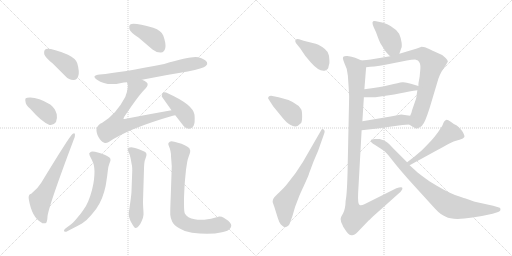
t = 0.00 s
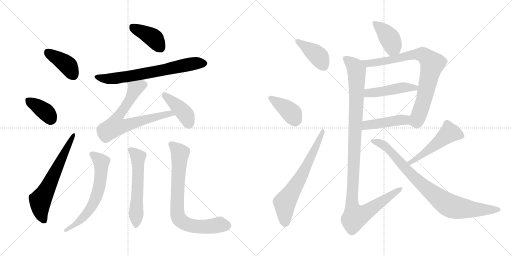
t = 2.90 s
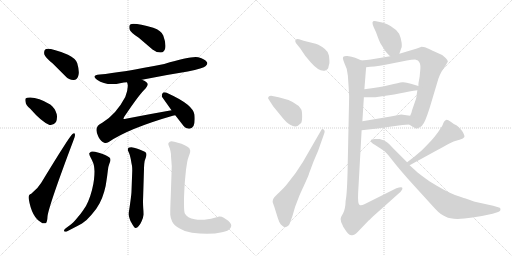
t = 5.80 s
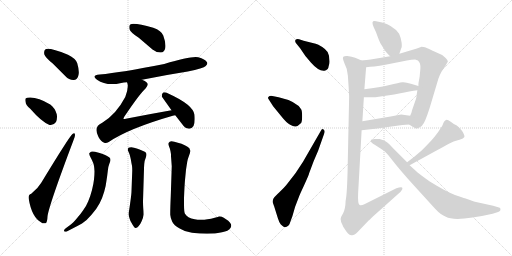
t = 8.71 s
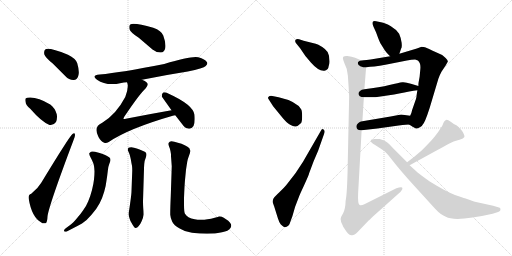
t = 11.61 s
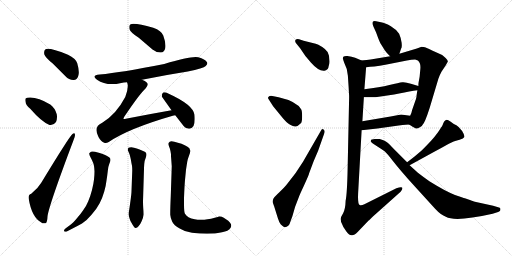
t = 14.51 s

The animated SVG that drew these frames (rendered in a browser with its animation timeline set to each time). Animation: 20 CSS @keyframes rules; one cycle of 14.51 s.

<svg version="1.1" viewBox="0 0 2048 1024" xmlns="http://www.w3.org/2000/svg">
  <g stroke="lightgray" stroke-dasharray="1,1" stroke-width="1" transform="scale(4, 4)">
    <line x1="0" y1="0" x2="256" y2="256"></line>
    <line x1="256" y1="0" x2="0" y2="256"></line>
    <line x1="128" y1="0" x2="128" y2="256"></line>
    <line x1="0" y1="128" x2="256" y2="128"></line>
    <line x1="256" y1="0" x2="512" y2="256"></line>
    <line x1="512" y1="0" x2="256" y2="256"></line>
    <line x1="384" y1="0" x2="384" y2="256"></line>
    <line x1="256" y1="128" x2="512" y2="128"></line>
  </g>
<g transform="scale(1, -1) translate(0, -850)">
   <style type="text/css">
    @keyframes keyframes0 {
      from {
       stroke: black;
       stroke-dashoffset: 401;
       stroke-width: 128;
       }
       57% {
       animation-timing-function: step-end;
       stroke: black;
       stroke-dashoffset: 0;
       stroke-width: 128;
       }
       to {
       stroke: black;
       stroke-width: 1024;
       }
       }
       #make-me-a-hanzi-animation-0 {
         animation: keyframes0 0.576335s both;
         animation-delay: 0.000000s;
         animation-timing-function: linear;
       }
    @keyframes keyframes1 {
      from {
       stroke: black;
       stroke-dashoffset: 378;
       stroke-width: 128;
       }
       55% {
       animation-timing-function: step-end;
       stroke: black;
       stroke-dashoffset: 0;
       stroke-width: 128;
       }
       to {
       stroke: black;
       stroke-width: 1024;
       }
       }
       #make-me-a-hanzi-animation-1 {
         animation: keyframes1 0.557617s both;
         animation-delay: 0.576335s;
         animation-timing-function: linear;
       }
    @keyframes keyframes2 {
      from {
       stroke: black;
       stroke-dashoffset: 632;
       stroke-width: 128;
       }
       67% {
       animation-timing-function: step-end;
       stroke: black;
       stroke-dashoffset: 0;
       stroke-width: 128;
       }
       to {
       stroke: black;
       stroke-width: 1024;
       }
       }
       #make-me-a-hanzi-animation-2 {
         animation: keyframes2 0.764323s both;
         animation-delay: 1.133952s;
         animation-timing-function: linear;
       }
    @keyframes keyframes3 {
      from {
       stroke: black;
       stroke-dashoffset: 402;
       stroke-width: 128;
       }
       57% {
       animation-timing-function: step-end;
       stroke: black;
       stroke-dashoffset: 0;
       stroke-width: 128;
       }
       to {
       stroke: black;
       stroke-width: 1024;
       }
       }
       #make-me-a-hanzi-animation-3 {
         animation: keyframes3 0.577148s both;
         animation-delay: 1.898275s;
         animation-timing-function: linear;
       }
    @keyframes keyframes4 {
      from {
       stroke: black;
       stroke-dashoffset: 689;
       stroke-width: 128;
       }
       69% {
       animation-timing-function: step-end;
       stroke: black;
       stroke-dashoffset: 0;
       stroke-width: 128;
       }
       to {
       stroke: black;
       stroke-width: 1024;
       }
       }
       #make-me-a-hanzi-animation-4 {
         animation: keyframes4 0.810710s both;
         animation-delay: 2.475423s;
         animation-timing-function: linear;
       }
    @keyframes keyframes5 {
      from {
       stroke: black;
       stroke-dashoffset: 701;
       stroke-width: 128;
       }
       70% {
       animation-timing-function: step-end;
       stroke: black;
       stroke-dashoffset: 0;
       stroke-width: 128;
       }
       to {
       stroke: black;
       stroke-width: 1024;
       }
       }
       #make-me-a-hanzi-animation-5 {
         animation: keyframes5 0.820475s both;
         animation-delay: 3.286133s;
         animation-timing-function: linear;
       }
    @keyframes keyframes6 {
      from {
       stroke: black;
       stroke-dashoffset: 412;
       stroke-width: 128;
       }
       57% {
       animation-timing-function: step-end;
       stroke: black;
       stroke-dashoffset: 0;
       stroke-width: 128;
       }
       to {
       stroke: black;
       stroke-width: 1024;
       }
       }
       #make-me-a-hanzi-animation-6 {
         animation: keyframes6 0.585286s both;
         animation-delay: 4.106608s;
         animation-timing-function: linear;
       }
    @keyframes keyframes7 {
      from {
       stroke: black;
       stroke-dashoffset: 639;
       stroke-width: 128;
       }
       68% {
       animation-timing-function: step-end;
       stroke: black;
       stroke-dashoffset: 0;
       stroke-width: 128;
       }
       to {
       stroke: black;
       stroke-width: 1024;
       }
       }
       #make-me-a-hanzi-animation-7 {
         animation: keyframes7 0.770020s both;
         animation-delay: 4.691894s;
         animation-timing-function: linear;
       }
    @keyframes keyframes8 {
      from {
       stroke: black;
       stroke-dashoffset: 578;
       stroke-width: 128;
       }
       65% {
       animation-timing-function: step-end;
       stroke: black;
       stroke-dashoffset: 0;
       stroke-width: 128;
       }
       to {
       stroke: black;
       stroke-width: 1024;
       }
       }
       #make-me-a-hanzi-animation-8 {
         animation: keyframes8 0.720378s both;
         animation-delay: 5.461914s;
         animation-timing-function: linear;
       }
    @keyframes keyframes9 {
      from {
       stroke: black;
       stroke-dashoffset: 770;
       stroke-width: 128;
       }
       71% {
       animation-timing-function: step-end;
       stroke: black;
       stroke-dashoffset: 0;
       stroke-width: 128;
       }
       to {
       stroke: black;
       stroke-width: 1024;
       }
       }
       #make-me-a-hanzi-animation-9 {
         animation: keyframes9 0.876628s both;
         animation-delay: 6.182292s;
         animation-timing-function: linear;
       }
    @keyframes keyframes10 {
      from {
       stroke: black;
       stroke-dashoffset: 404;
       stroke-width: 128;
       }
       57% {
       animation-timing-function: step-end;
       stroke: black;
       stroke-dashoffset: 0;
       stroke-width: 128;
       }
       to {
       stroke: black;
       stroke-width: 1024;
       }
       }
       #make-me-a-hanzi-animation-10 {
         animation: keyframes10 0.578776s both;
         animation-delay: 7.058920s;
         animation-timing-function: linear;
       }
    @keyframes keyframes11 {
      from {
       stroke: black;
       stroke-dashoffset: 396;
       stroke-width: 128;
       }
       56% {
       animation-timing-function: step-end;
       stroke: black;
       stroke-dashoffset: 0;
       stroke-width: 128;
       }
       to {
       stroke: black;
       stroke-width: 1024;
       }
       }
       #make-me-a-hanzi-animation-11 {
         animation: keyframes11 0.572266s both;
         animation-delay: 7.637696s;
         animation-timing-function: linear;
       }
    @keyframes keyframes12 {
      from {
       stroke: black;
       stroke-dashoffset: 668;
       stroke-width: 128;
       }
       68% {
       animation-timing-function: step-end;
       stroke: black;
       stroke-dashoffset: 0;
       stroke-width: 128;
       }
       to {
       stroke: black;
       stroke-width: 1024;
       }
       }
       #make-me-a-hanzi-animation-12 {
         animation: keyframes12 0.793620s both;
         animation-delay: 8.209962s;
         animation-timing-function: linear;
       }
    @keyframes keyframes13 {
      from {
       stroke: black;
       stroke-dashoffset: 400;
       stroke-width: 128;
       }
       57% {
       animation-timing-function: step-end;
       stroke: black;
       stroke-dashoffset: 0;
       stroke-width: 128;
       }
       to {
       stroke: black;
       stroke-width: 1024;
       }
       }
       #make-me-a-hanzi-animation-13 {
         animation: keyframes13 0.575521s both;
         animation-delay: 9.003582s;
         animation-timing-function: linear;
       }
    @keyframes keyframes14 {
      from {
       stroke: black;
       stroke-dashoffset: 815;
       stroke-width: 128;
       }
       73% {
       animation-timing-function: step-end;
       stroke: black;
       stroke-dashoffset: 0;
       stroke-width: 128;
       }
       to {
       stroke: black;
       stroke-width: 1024;
       }
       }
       #make-me-a-hanzi-animation-14 {
         animation: keyframes14 0.913249s both;
         animation-delay: 9.579103s;
         animation-timing-function: linear;
       }
    @keyframes keyframes15 {
      from {
       stroke: black;
       stroke-dashoffset: 466;
       stroke-width: 128;
       }
       60% {
       animation-timing-function: step-end;
       stroke: black;
       stroke-dashoffset: 0;
       stroke-width: 128;
       }
       to {
       stroke: black;
       stroke-width: 1024;
       }
       }
       #make-me-a-hanzi-animation-15 {
         animation: keyframes15 0.629232s both;
         animation-delay: 10.492352s;
         animation-timing-function: linear;
       }
    @keyframes keyframes16 {
      from {
       stroke: black;
       stroke-dashoffset: 448;
       stroke-width: 128;
       }
       59% {
       animation-timing-function: step-end;
       stroke: black;
       stroke-dashoffset: 0;
       stroke-width: 128;
       }
       to {
       stroke: black;
       stroke-width: 1024;
       }
       }
       #make-me-a-hanzi-animation-16 {
         animation: keyframes16 0.614583s both;
         animation-delay: 11.121584s;
         animation-timing-function: linear;
       }
    @keyframes keyframes17 {
      from {
       stroke: black;
       stroke-dashoffset: 1122;
       stroke-width: 128;
       }
       79% {
       animation-timing-function: step-end;
       stroke: black;
       stroke-dashoffset: 0;
       stroke-width: 128;
       }
       to {
       stroke: black;
       stroke-width: 1024;
       }
       }
       #make-me-a-hanzi-animation-17 {
         animation: keyframes17 1.163086s both;
         animation-delay: 11.736167s;
         animation-timing-function: linear;
       }
    @keyframes keyframes18 {
      from {
       stroke: black;
       stroke-dashoffset: 507;
       stroke-width: 128;
       }
       62% {
       animation-timing-function: step-end;
       stroke: black;
       stroke-dashoffset: 0;
       stroke-width: 128;
       }
       to {
       stroke: black;
       stroke-width: 1024;
       }
       }
       #make-me-a-hanzi-animation-18 {
         animation: keyframes18 0.662598s both;
         animation-delay: 12.899253s;
         animation-timing-function: linear;
       }
    @keyframes keyframes19 {
      from {
       stroke: black;
       stroke-dashoffset: 859;
       stroke-width: 128;
       }
       74% {
       animation-timing-function: step-end;
       stroke: black;
       stroke-dashoffset: 0;
       stroke-width: 128;
       }
       to {
       stroke: black;
       stroke-width: 1024;
       }
       }
       #make-me-a-hanzi-animation-19 {
         animation: keyframes19 0.949056s both;
         animation-delay: 13.561851s;
         animation-timing-function: linear;
       }
</style>
<path d="M 211.0 596.5 L 262.0 545.5 Q 277.0 529.5 295.0 530.5 Q 308.0 531.5 313.0 546.5 Q 319.0 562.5 309.0 597.5 Q 303.0 616.5 272.0 631.5 Q 194.0 661.5 181.0 652.5 Q 175.0 648.5 177.0 633.5 Q 181.0 620.5 211.0 596.5 Z" fill="lightgray"></path> 
<path d="M 121.0 415.5 Q 166.0 363.5 198.0 350.5 Q 214.0 347.5 224.0 362.5 Q 230.0 375.5 227.0 393.5 Q 220.0 418.5 201.0 432.5 Q 146.0 465.5 109.0 459.5 Q 106.0 459.5 106.0 458.5 Q 99.0 457.5 102.0 443.5 Q 103.0 430.5 121.0 415.5 Z" fill="lightgray"></path> 
<path d="M 125.0 75.5 Q 112.0 72.5 115.0 54.5 Q 127.0 -17.5 164.0 -38.5 Q 171.0 -45.5 182.0 -42.5 Q 189.0 -41.5 190.0 -15.5 Q 194.0 24.5 294.0 289.5 Q 301.0 305.5 300.0 311.5 Q 299.0 321.5 290.0 314.5 Q 278.0 305.5 165.0 119.5 Q 152.0 97.5 125.0 75.5 Z" fill="lightgray"></path> 
<path d="M 555.0 699.5 L 610.0 652.5 Q 626.0 639.5 644.0 640.5 Q 657.0 641.5 661.0 657.5 Q 665.0 675.5 653.0 708.5 Q 646.0 727.5 613.0 739.5 Q 537.0 760.5 521.0 752.5 Q 515.0 748.5 518.0 733.5 Q 522.0 720.5 555.0 699.5 Z" fill="lightgray"></path> 
<path d="M 568.0 531.5 Q 656.0 549.5 751.0 564.5 Q 814.0 577.5 823.0 586.5 Q 832.0 593.5 828.0 601.5 Q 821.0 613.5 793.0 621.5 Q 766.0 627.5 657.0 594.5 Q 486.0 560.5 399.0 552.5 Q 363.0 548.5 388.0 531.5 Q 427.0 504.5 485.0 518.5 Q 495.0 521.5 508.0 521.5 L 568.0 531.5 Z" fill="lightgray"></path> 
<path d="M 686.0 409.5 Q 595.0 393.5 503.0 375.5 Q 496.0 372.5 494.0 375.5 Q 493.0 376.5 497.0 383.5 Q 558.0 474.5 583.0 497.5 Q 596.0 512.5 587.0 520.5 Q 581.0 527.5 568.0 531.5 C 541.0 544.5 502.0 550.5 508.0 521.5 Q 517.0 503.5 501.0 462.5 Q 465.0 393.5 409.0 359.5 Q 372.0 343.5 394.0 302.5 Q 404.0 283.5 417.0 279.5 Q 424.0 276.5 435.0 282.5 Q 514.0 336.5 691.0 387.5 Q 695.0 388.5 701.0 389.5 C 730.0 396.5 716.0 414.5 686.0 409.5 Z" fill="lightgray"></path> 
<path d="M 701.0 389.5 L 729.0 353.5 Q 739.0 337.5 756.0 335.5 Q 766.0 334.5 774.0 346.5 Q 781.0 359.5 778.0 391.5 Q 772.0 431.5 675.0 475.5 Q 660.0 482.5 653.0 480.5 Q 647.0 477.5 647.0 464.5 L 686.0 409.5 L 701.0 389.5 Z" fill="lightgray"></path> 
<path d="M 263.0 -62.5 Q 256.0 -67.5 256.0 -71.5 Q 256.0 -73.5 257.0 -74.5 Q 259.0 -76.5 262.0 -76.5 Q 265.0 -76.5 269.0 -74.5 L 294.0 -61.5 Q 308.0 -54.5 328.0 -43.5 Q 346.0 -32.5 366.0 -8.5 Q 386.0 13.5 398.0 36.5 Q 410.0 59.5 417.0 84.5 Q 424.0 109.5 426.0 128.5 Q 429.0 147.5 431.0 165.5 Q 432.0 182.5 437.0 194.5 Q 442.0 207.5 442.0 209.5 Q 442.0 213.5 441.0 216.5 Q 440.0 220.5 430.0 225.5 Q 422.0 231.5 408.0 235.5 Q 396.0 240.5 380.0 243.5 Q 374.0 244.5 370.0 244.5 Q 366.0 244.5 364.0 243.5 Q 360.0 241.5 357.0 237.5 L 357.0 235.5 Q 357.0 230.5 362.0 221.5 Q 368.0 210.5 372.0 200.5 Q 377.0 189.5 378.0 165.5 Q 378.0 149.5 376.0 132.5 Q 374.0 114.5 368.0 90.5 Q 362.0 67.5 353.0 45.5 Q 344.0 23.5 332.0 8.5 Q 322.0 -6.5 306.0 -24.5 Q 291.0 -42.5 282.0 -48.5 L 263.0 -62.5 Z" fill="lightgray"></path> 
<path d="M 576.0 175.5 Q 576.0 181.5 577.0 194.5 Q 578.0 208.5 583.0 219.5 Q 586.0 228.5 586.0 231.5 Q 586.0 235.5 584.0 239.5 Q 581.0 243.5 570.0 247.5 Q 558.0 253.5 547.0 256.5 Q 536.0 260.5 525.0 261.5 Q 518.0 261.5 514.0 259.5 Q 512.0 257.5 511.0 253.5 L 511.0 252.5 Q 511.0 248.5 515.0 241.5 Q 519.0 233.5 523.0 214.5 Q 526.0 195.5 528.0 187.5 Q 529.0 179.5 529.0 167.5 L 526.0 86.5 Q 526.0 75.5 521.0 40.5 L 517.0 12.5 Q 515.0 2.5 515.0 -3.5 L 515.0 -7.5 Q 515.0 -14.5 518.0 -22.5 Q 520.0 -31.5 527.0 -42.5 Q 537.0 -61.5 542.0 -61.5 L 543.0 -61.5 Q 549.0 -60.5 554.0 -54.5 Q 560.0 -49.5 566.0 -35.5 Q 573.0 -22.5 574.0 -8.5 L 574.0 -2.5 Q 574.0 4.5 573.0 16.5 Q 572.0 33.5 572.0 45.5 L 576.0 175.5 Z" fill="lightgray"></path> 
<path d="M 687.0 185.5 L 683.0 65.5 Q 681.0 19.5 681.0 1.5 L 681.0 -8.5 Q 682.0 -22.5 689.0 -36.5 Q 696.0 -50.5 717.0 -62.5 Q 738.0 -76.5 768.0 -80.5 Q 799.0 -84.5 828.0 -84.5 Q 862.0 -84.5 888.0 -78.5 Q 914.0 -73.5 921.0 -62.5 Q 925.0 -57.5 925.0 -51.5 Q 925.0 -49.5 924.0 -46.5 Q 922.0 -40.5 913.0 -32.5 L 895.0 -20.5 Q 887.0 -15.5 879.0 -15.5 L 876.0 -15.5 Q 874.0 -16.5 859.0 -20.5 Q 844.0 -25.5 830.0 -26.5 Q 816.0 -28.5 809.0 -28.5 L 802.0 -28.5 Q 790.0 -28.5 779.0 -26.5 Q 764.0 -24.5 754.0 -18.5 Q 744.0 -11.5 740.0 -4.5 Q 736.0 2.5 736.0 33.5 L 736.0 57.5 Q 738.0 109.5 740.0 130.5 L 744.0 171.5 Q 747.0 191.5 749.0 203.5 Q 751.0 215.5 756.0 227.5 Q 761.0 239.5 761.0 246.5 Q 761.0 248.5 760.0 250.5 Q 760.0 257.5 750.0 263.5 Q 740.0 269.5 726.0 275.5 L 697.0 283.5 Q 691.0 285.5 686.0 285.5 Q 682.0 285.5 679.0 283.5 Q 674.0 280.5 673.0 275.5 Q 673.0 271.5 677.0 262.5 Q 681.0 253.5 682.0 245.5 Q 684.0 237.5 684.0 225.5 Q 685.0 213.5 687.0 185.5 Z" fill="lightgray"></path> 
<path d="M 1196.5 693.0 Q 1186.5 695.0 1182.5 691.0 Q 1178.5 687.0 1183.5 678.0 L 1200.5 657.0 L 1221.5 626.0 L 1243.5 600.0 Q 1277.5 561.0 1301.5 568.0 Q 1313.5 572.0 1314.5 585.0 Q 1319.5 597.0 1317.5 610.0 Q 1317.5 627.0 1313.5 634.0 Q 1308.5 653.0 1273.5 671.0 Q 1265.5 675.0 1246.5 679.0 L 1214.5 687.0 L 1196.5 693.0 Z" fill="lightgray"></path> 
<path d="M 1092.5 425.0 L 1123.5 387.0 Q 1146.5 358.0 1160.5 351.0 Q 1173.5 343.0 1182.5 344.0 Q 1191.5 345.0 1204.5 358.0 Q 1208.5 365.0 1208.5 385.5 Q 1208.5 406.0 1204.5 413.0 Q 1185.5 445.0 1114.5 461.0 L 1084.5 467.0 Q 1077.5 467.0 1073.5 462.5 Q 1069.5 458.0 1076.5 450.0 L 1092.5 425.0 Z" fill="lightgray"></path> 
<path d="M 1211.5 202.0 L 1182.5 158.0 Q 1152.5 119.0 1144.5 109.0 Q 1136.5 99.0 1117.5 81.5 Q 1098.5 64.0 1094.5 57.5 Q 1090.5 51.0 1090.5 42.0 Q 1094.5 30.0 1096.5 25.0 L 1111.5 -23.0 Q 1116.5 -39.0 1122.5 -47.0 Q 1131.5 -56.0 1136.0 -58.0 Q 1140.5 -60.0 1146.5 -57.0 Q 1153.5 -55.0 1158.5 -46.0 L 1158.5 -45.0 L 1169.5 -15.0 L 1180.5 23.0 L 1195.5 62.0 Q 1196.5 67.0 1216.0 108.5 Q 1235.5 150.0 1236.5 157.0 L 1254.5 205.0 L 1272.5 247.0 L 1296.5 315.0 Q 1301.5 327.0 1294.5 332.0 Q 1287.5 337.0 1283.5 327.0 L 1211.5 202.0 Z" fill="lightgray"></path> 
<path d="M 1597.5 635.0 L 1604.5 656.0 Q 1608.5 660.0 1606.5 679.0 Q 1604.5 697.0 1596.5 715.0 Q 1585.5 732.0 1563.5 745.0 Q 1541.5 758.0 1528.5 760.0 L 1504.5 765.0 Q 1481.5 770.0 1494.5 742.0 L 1504.5 720.0 Q 1515.5 689.0 1521.5 677.0 L 1538.5 650.0 Q 1542.5 643.0 1560.5 625.0 C 1581.5 604.0 1588.5 607.0 1597.5 635.0 Z" fill="lightgray"></path> 
<path d="M 1466.5 610.0 Q 1452.5 610.0 1446.5 608.0 C 1416.5 605.0 1434.5 577.0 1464.5 581.0 L 1480.5 583.0 L 1497.5 584.0 Q 1518.5 587.0 1541.5 591.0 L 1627.5 608.0 Q 1646.5 612.0 1660.5 612.0 L 1671.5 608.0 Q 1683.5 598.0 1681.5 575.0 L 1678.5 543.0 L 1674.5 521.0 Q 1673.5 516.0 1673.5 506.0 L 1669.5 489.0 L 1666.5 470.0 Q 1666.5 463.0 1663.5 453.0 L 1648.5 410.0 Q 1646.5 398.0 1640.5 387.0 C 1629.5 359.0 1628.5 357.0 1636.5 352.0 L 1650.5 343.0 L 1663.5 336.0 Q 1669.5 335.0 1679.5 341.0 Q 1689.5 347.0 1690.5 351.0 Q 1699.5 359.0 1718.5 418.0 L 1753.5 535.0 Q 1757.5 548.0 1766.5 564.0 L 1782.5 588.0 L 1791.5 604.0 Q 1791.5 609.0 1782.5 618.0 Q 1773.5 627.0 1768.5 630.0 L 1737.5 644.0 Q 1734.5 645.0 1716.5 654.0 Q 1698.5 663.0 1686.5 663.0 L 1667.5 656.0 L 1597.5 635.0 L 1560.5 625.0 L 1488.5 613.0 Q 1485.5 613.0 1482.5 612.0 L 1466.5 610.0 Z" fill="lightgray"></path> 
<path d="M 1596.5 476.0 Q 1640.5 485.0 1669.5 489.0 C 1699.5 493.0 1702.5 497.0 1673.5 506.0 L 1643.5 515.0 Q 1623.5 522.0 1609.5 521.0 Q 1595.5 519.0 1557.5 510.0 Q 1519.5 500.0 1457.5 493.0 C 1427.5 490.0 1425.5 461.0 1455.5 461.0 L 1501.5 461.0 L 1576.5 472.0 L 1596.5 476.0 Z" fill="lightgray"></path> 
<path d="M 1446.5 329.0 L 1509.5 336.0 L 1594.5 348.0 Q 1630.5 352.0 1636.5 352.0 C 1666.5 354.0 1670.5 383.0 1640.5 387.0 L 1604.5 392.0 L 1562.5 384.0 L 1449.5 365.0 C 1419.5 360.0 1416.5 326.0 1446.5 329.0 Z" fill="lightgray"></path> 
<path d="M 1446.5 608.0 L 1420.5 619.0 Q 1407.5 624.0 1389.5 626.0 Q 1371.5 628.0 1371.5 617.0 Q 1371.5 613.0 1376.5 600.0 Q 1389.5 576.0 1391.5 547.0 L 1394.5 502.0 L 1395.5 483.0 L 1396.5 467.0 L 1396.5 459.0 L 1390.5 175.0 Q 1388.5 76.0 1382.5 47.0 Q 1381.5 14.0 1372.5 -3.0 Q 1362.5 -19.0 1362.5 -26.0 L 1364.5 -38.0 Q 1371.5 -58.0 1385.5 -76.0 Q 1399.5 -94.0 1408.5 -91.0 Q 1417.5 -91.0 1430.5 -78.0 L 1474.5 -32.0 L 1476.5 -31.0 Q 1483.5 -24.0 1490.5 -17.0 L 1602.5 83.0 Q 1612.5 95.0 1608.5 100.0 Q 1604.5 104.0 1585.5 97.0 L 1457.5 33.0 Q 1445.5 27.0 1438.5 30.0 Q 1430.5 33.0 1432.5 77.0 L 1446.5 329.0 L 1449.5 365.0 L 1455.5 461.0 L 1457.5 493.0 L 1464.5 581.0 C 1465.5 600.0 1465.5 600.0 1446.5 608.0 Z" fill="lightgray"></path> 
<path d="M 1638.5 189.0 L 1742.5 246.0 Q 1789.5 271.0 1795.5 275.0 L 1814.5 284.0 Q 1821.5 286.0 1838.5 291.0 Q 1854.5 295.0 1857.5 302.0 Q 1859.5 308.0 1848.5 326.0 Q 1836.5 343.0 1825.5 349.0 Q 1813.5 354.0 1801.5 364.0 Q 1789.5 373.0 1783.5 370.0 Q 1776.5 367.0 1773.5 358.0 Q 1770.5 349.0 1767.5 344.0 Q 1763.5 339.0 1762.5 337.0 Q 1743.5 305.0 1703.5 265.0 L 1685.5 247.0 Q 1653.5 219.0 1628.5 201.0 C 1604.5 183.0 1612.5 175.0 1638.5 189.0 Z" fill="lightgray"></path> 
<path d="M 1628.5 201.0 L 1572.5 257.0 Q 1549.5 283.0 1536.0 288.0 Q 1522.5 293.0 1518.5 294.0 L 1499.5 294.0 Q 1484.5 293.0 1483.5 289.0 Q 1480.5 280.0 1500.5 270.0 L 1520.5 257.0 Q 1532.5 250.0 1539.5 244.5 Q 1546.5 239.0 1572.5 205.5 Q 1598.5 172.0 1659.5 104.0 L 1740.5 15.0 Q 1763.5 -10.0 1783.5 -17.0 Q 1820.5 -39.0 1970.5 -5.0 L 1992.5 2.0 Q 1996.5 3.0 2000.5 7.0 Q 2002.5 14.0 2001.5 16.5 Q 2000.5 19.0 1992.5 21.0 L 1972.5 27.0 L 1899.5 43.0 Q 1884.5 48.0 1882.5 49.0 L 1859.5 57.0 Q 1853.5 59.0 1820.0 70.5 Q 1786.5 82.0 1717.5 125.0 Q 1689.5 145.0 1671.5 159.0 L 1638.5 189.0 L 1628.5 201.0 Z" fill="lightgray"></path> 
      <clipPath id="make-me-a-hanzi-clip-0">
      <path d="M 211.0 596.5 L 262.0 545.5 Q 277.0 529.5 295.0 530.5 Q 308.0 531.5 313.0 546.5 Q 319.0 562.5 309.0 597.5 Q 303.0 616.5 272.0 631.5 Q 194.0 661.5 181.0 652.5 Q 175.0 648.5 177.0 633.5 Q 181.0 620.5 211.0 596.5 Z" fill="lightgray"></path>
      </clipPath>
      <path clip-path="url(#make-me-a-hanzi-clip-0)" d="M 187.0 644.5 L 269.0 590.5 L 293.0 550.5 " fill="none" id="make-me-a-hanzi-animation-0" stroke-dasharray="273 546" stroke-linecap="round"></path>

      <clipPath id="make-me-a-hanzi-clip-1">
      <path d="M 121.0 415.5 Q 166.0 363.5 198.0 350.5 Q 214.0 347.5 224.0 362.5 Q 230.0 375.5 227.0 393.5 Q 220.0 418.5 201.0 432.5 Q 146.0 465.5 109.0 459.5 Q 106.0 459.5 106.0 458.5 Q 99.0 457.5 102.0 443.5 Q 103.0 430.5 121.0 415.5 Z" fill="lightgray"></path>
      </clipPath>
      <path clip-path="url(#make-me-a-hanzi-clip-1)" d="M 111.0 449.5 L 176.0 408.5 L 203.0 372.5 " fill="none" id="make-me-a-hanzi-animation-1" stroke-dasharray="250 500" stroke-linecap="round"></path>

      <clipPath id="make-me-a-hanzi-clip-2">
      <path d="M 125.0 75.5 Q 112.0 72.5 115.0 54.5 Q 127.0 -17.5 164.0 -38.5 Q 171.0 -45.5 182.0 -42.5 Q 189.0 -41.5 190.0 -15.5 Q 194.0 24.5 294.0 289.5 Q 301.0 305.5 300.0 311.5 Q 299.0 321.5 290.0 314.5 Q 278.0 305.5 165.0 119.5 Q 152.0 97.5 125.0 75.5 Z" fill="lightgray"></path>
      </clipPath>
      <path clip-path="url(#make-me-a-hanzi-clip-2)" d="M 176.0 -32.5 L 164.0 -3.5 L 161.0 48.5 L 294.0 308.5 " fill="none" id="make-me-a-hanzi-animation-2" stroke-dasharray="504 1008" stroke-linecap="round"></path>

      <clipPath id="make-me-a-hanzi-clip-3">
      <path d="M 555.0 699.5 L 610.0 652.5 Q 626.0 639.5 644.0 640.5 Q 657.0 641.5 661.0 657.5 Q 665.0 675.5 653.0 708.5 Q 646.0 727.5 613.0 739.5 Q 537.0 760.5 521.0 752.5 Q 515.0 748.5 518.0 733.5 Q 522.0 720.5 555.0 699.5 Z" fill="lightgray"></path>
      </clipPath>
      <path clip-path="url(#make-me-a-hanzi-clip-3)" d="M 527.0 744.5 L 614.0 698.5 L 642.0 659.5 " fill="none" id="make-me-a-hanzi-animation-3" stroke-dasharray="274 548" stroke-linecap="round"></path>

      <clipPath id="make-me-a-hanzi-clip-4">
      <path d="M 568.0 531.5 Q 656.0 549.5 751.0 564.5 Q 814.0 577.5 823.0 586.5 Q 832.0 593.5 828.0 601.5 Q 821.0 613.5 793.0 621.5 Q 766.0 627.5 657.0 594.5 Q 486.0 560.5 399.0 552.5 Q 363.0 548.5 388.0 531.5 Q 427.0 504.5 485.0 518.5 Q 495.0 521.5 508.0 521.5 L 568.0 531.5 Z" fill="lightgray"></path>
      </clipPath>
      <path clip-path="url(#make-me-a-hanzi-clip-4)" d="M 390.0 543.5 L 412.0 536.5 L 459.0 536.5 L 763.0 594.5 L 816.0 597.5 " fill="none" id="make-me-a-hanzi-animation-4" stroke-dasharray="561 1122" stroke-linecap="round"></path>

      <clipPath id="make-me-a-hanzi-clip-5">
      <path d="M 686.0 409.5 Q 595.0 393.5 503.0 375.5 Q 496.0 372.5 494.0 375.5 Q 493.0 376.5 497.0 383.5 Q 558.0 474.5 583.0 497.5 Q 596.0 512.5 587.0 520.5 Q 581.0 527.5 568.0 531.5 C 541.0 544.5 502.0 550.5 508.0 521.5 Q 517.0 503.5 501.0 462.5 Q 465.0 393.5 409.0 359.5 Q 372.0 343.5 394.0 302.5 Q 404.0 283.5 417.0 279.5 Q 424.0 276.5 435.0 282.5 Q 514.0 336.5 691.0 387.5 Q 695.0 388.5 701.0 389.5 C 730.0 396.5 716.0 414.5 686.0 409.5 Z" fill="lightgray"></path>
      </clipPath>
      <path clip-path="url(#make-me-a-hanzi-clip-5)" d="M 575.0 510.5 L 550.0 501.5 L 536.0 486.5 L 513.0 439.5 L 467.0 373.5 L 463.0 347.5 L 508.0 349.5 L 665.0 394.5 L 695.0 392.5 " fill="none" id="make-me-a-hanzi-animation-5" stroke-dasharray="573 1146" stroke-linecap="round"></path>

      <clipPath id="make-me-a-hanzi-clip-6">
      <path d="M 701.0 389.5 L 729.0 353.5 Q 739.0 337.5 756.0 335.5 Q 766.0 334.5 774.0 346.5 Q 781.0 359.5 778.0 391.5 Q 772.0 431.5 675.0 475.5 Q 660.0 482.5 653.0 480.5 Q 647.0 477.5 647.0 464.5 L 686.0 409.5 L 701.0 389.5 Z" fill="lightgray"></path>
      </clipPath>
      <path clip-path="url(#make-me-a-hanzi-clip-6)" d="M 657.0 472.5 L 736.0 399.5 L 756.0 355.5 " fill="none" id="make-me-a-hanzi-animation-6" stroke-dasharray="284 568" stroke-linecap="round"></path>

      <clipPath id="make-me-a-hanzi-clip-7">
      <path d="M 263.0 -62.5 Q 256.0 -67.5 256.0 -71.5 Q 256.0 -73.5 257.0 -74.5 Q 259.0 -76.5 262.0 -76.5 Q 265.0 -76.5 269.0 -74.5 L 294.0 -61.5 Q 308.0 -54.5 328.0 -43.5 Q 346.0 -32.5 366.0 -8.5 Q 386.0 13.5 398.0 36.5 Q 410.0 59.5 417.0 84.5 Q 424.0 109.5 426.0 128.5 Q 429.0 147.5 431.0 165.5 Q 432.0 182.5 437.0 194.5 Q 442.0 207.5 442.0 209.5 Q 442.0 213.5 441.0 216.5 Q 440.0 220.5 430.0 225.5 Q 422.0 231.5 408.0 235.5 Q 396.0 240.5 380.0 243.5 Q 374.0 244.5 370.0 244.5 Q 366.0 244.5 364.0 243.5 Q 360.0 241.5 357.0 237.5 L 357.0 235.5 Q 357.0 230.5 362.0 221.5 Q 368.0 210.5 372.0 200.5 Q 377.0 189.5 378.0 165.5 Q 378.0 149.5 376.0 132.5 Q 374.0 114.5 368.0 90.5 Q 362.0 67.5 353.0 45.5 Q 344.0 23.5 332.0 8.5 Q 322.0 -6.5 306.0 -24.5 Q 291.0 -42.5 282.0 -48.5 L 263.0 -62.5 Z" fill="lightgray"></path>
      </clipPath>
      <path clip-path="url(#make-me-a-hanzi-clip-7)" d="M 364.0 236.5 L 406.0 202.5 L 399.0 112.5 L 381.0 52.5 L 339.0 -12.5 L 305.0 -44.5 L 261.0 -71.5 " fill="none" id="make-me-a-hanzi-animation-7" stroke-dasharray="511 1022" stroke-linecap="round"></path>

      <clipPath id="make-me-a-hanzi-clip-8">
      <path d="M 576.0 175.5 Q 576.0 181.5 577.0 194.5 Q 578.0 208.5 583.0 219.5 Q 586.0 228.5 586.0 231.5 Q 586.0 235.5 584.0 239.5 Q 581.0 243.5 570.0 247.5 Q 558.0 253.5 547.0 256.5 Q 536.0 260.5 525.0 261.5 Q 518.0 261.5 514.0 259.5 Q 512.0 257.5 511.0 253.5 L 511.0 252.5 Q 511.0 248.5 515.0 241.5 Q 519.0 233.5 523.0 214.5 Q 526.0 195.5 528.0 187.5 Q 529.0 179.5 529.0 167.5 L 526.0 86.5 Q 526.0 75.5 521.0 40.5 L 517.0 12.5 Q 515.0 2.5 515.0 -3.5 L 515.0 -7.5 Q 515.0 -14.5 518.0 -22.5 Q 520.0 -31.5 527.0 -42.5 Q 537.0 -61.5 542.0 -61.5 L 543.0 -61.5 Q 549.0 -60.5 554.0 -54.5 Q 560.0 -49.5 566.0 -35.5 Q 573.0 -22.5 574.0 -8.5 L 574.0 -2.5 Q 574.0 4.5 573.0 16.5 Q 572.0 33.5 572.0 45.5 L 576.0 175.5 Z" fill="lightgray"></path>
      </clipPath>
      <path clip-path="url(#make-me-a-hanzi-clip-8)" d="M 520.0 253.5 L 552.0 222.5 L 543.0 -54.5 " fill="none" id="make-me-a-hanzi-animation-8" stroke-dasharray="450 900" stroke-linecap="round"></path>

      <clipPath id="make-me-a-hanzi-clip-9">
      <path d="M 687.0 185.5 L 683.0 65.5 Q 681.0 19.5 681.0 1.5 L 681.0 -8.5 Q 682.0 -22.5 689.0 -36.5 Q 696.0 -50.5 717.0 -62.5 Q 738.0 -76.5 768.0 -80.5 Q 799.0 -84.5 828.0 -84.5 Q 862.0 -84.5 888.0 -78.5 Q 914.0 -73.5 921.0 -62.5 Q 925.0 -57.5 925.0 -51.5 Q 925.0 -49.5 924.0 -46.5 Q 922.0 -40.5 913.0 -32.5 L 895.0 -20.5 Q 887.0 -15.5 879.0 -15.5 L 876.0 -15.5 Q 874.0 -16.5 859.0 -20.5 Q 844.0 -25.5 830.0 -26.5 Q 816.0 -28.5 809.0 -28.5 L 802.0 -28.5 Q 790.0 -28.5 779.0 -26.5 Q 764.0 -24.5 754.0 -18.5 Q 744.0 -11.5 740.0 -4.5 Q 736.0 2.5 736.0 33.5 L 736.0 57.5 Q 738.0 109.5 740.0 130.5 L 744.0 171.5 Q 747.0 191.5 749.0 203.5 Q 751.0 215.5 756.0 227.5 Q 761.0 239.5 761.0 246.5 Q 761.0 248.5 760.0 250.5 Q 760.0 257.5 750.0 263.5 Q 740.0 269.5 726.0 275.5 L 697.0 283.5 Q 691.0 285.5 686.0 285.5 Q 682.0 285.5 679.0 283.5 Q 674.0 280.5 673.0 275.5 Q 673.0 271.5 677.0 262.5 Q 681.0 253.5 682.0 245.5 Q 684.0 237.5 684.0 225.5 Q 685.0 213.5 687.0 185.5 Z" fill="lightgray"></path>
      </clipPath>
      <path clip-path="url(#make-me-a-hanzi-clip-9)" d="M 686.0 272.5 L 720.0 237.5 L 709.0 51.5 L 709.0 5.5 L 717.0 -24.5 L 737.0 -41.5 L 766.0 -52.5 L 821.0 -56.5 L 879.0 -47.5 L 909.0 -52.5 " fill="none" id="make-me-a-hanzi-animation-9" stroke-dasharray="642 1284" stroke-linecap="round"></path>

      <clipPath id="make-me-a-hanzi-clip-10">
      <path d="M 1196.5 693.0 Q 1186.5 695.0 1182.5 691.0 Q 1178.5 687.0 1183.5 678.0 L 1200.5 657.0 L 1221.5 626.0 L 1243.5 600.0 Q 1277.5 561.0 1301.5 568.0 Q 1313.5 572.0 1314.5 585.0 Q 1319.5 597.0 1317.5 610.0 Q 1317.5 627.0 1313.5 634.0 Q 1308.5 653.0 1273.5 671.0 Q 1265.5 675.0 1246.5 679.0 L 1214.5 687.0 L 1196.5 693.0 Z" fill="lightgray"></path>
      </clipPath>
      <path clip-path="url(#make-me-a-hanzi-clip-10)" d="M 1190.5 685.0 L 1263.5 635.0 L 1296.5 585.0 " fill="none" id="make-me-a-hanzi-animation-10" stroke-dasharray="276 552" stroke-linecap="round"></path>

      <clipPath id="make-me-a-hanzi-clip-11">
      <path d="M 1092.5 425.0 L 1123.5 387.0 Q 1146.5 358.0 1160.5 351.0 Q 1173.5 343.0 1182.5 344.0 Q 1191.5 345.0 1204.5 358.0 Q 1208.5 365.0 1208.5 385.5 Q 1208.5 406.0 1204.5 413.0 Q 1185.5 445.0 1114.5 461.0 L 1084.5 467.0 Q 1077.5 467.0 1073.5 462.5 Q 1069.5 458.0 1076.5 450.0 L 1092.5 425.0 Z" fill="lightgray"></path>
      </clipPath>
      <path clip-path="url(#make-me-a-hanzi-clip-11)" d="M 1081.5 458.0 L 1158.5 405.0 L 1170.5 392.0 L 1180.5 365.0 " fill="none" id="make-me-a-hanzi-animation-11" stroke-dasharray="268 536" stroke-linecap="round"></path>

      <clipPath id="make-me-a-hanzi-clip-12">
      <path d="M 1211.5 202.0 L 1182.5 158.0 Q 1152.5 119.0 1144.5 109.0 Q 1136.5 99.0 1117.5 81.5 Q 1098.5 64.0 1094.5 57.5 Q 1090.5 51.0 1090.5 42.0 Q 1094.5 30.0 1096.5 25.0 L 1111.5 -23.0 Q 1116.5 -39.0 1122.5 -47.0 Q 1131.5 -56.0 1136.0 -58.0 Q 1140.5 -60.0 1146.5 -57.0 Q 1153.5 -55.0 1158.5 -46.0 L 1158.5 -45.0 L 1169.5 -15.0 L 1180.5 23.0 L 1195.5 62.0 Q 1196.5 67.0 1216.0 108.5 Q 1235.5 150.0 1236.5 157.0 L 1254.5 205.0 L 1272.5 247.0 L 1296.5 315.0 Q 1301.5 327.0 1294.5 332.0 Q 1287.5 337.0 1283.5 327.0 L 1211.5 202.0 Z" fill="lightgray"></path>
      </clipPath>
      <path clip-path="url(#make-me-a-hanzi-clip-12)" d="M 1150.5 -45.0 L 1139.5 -30.0 L 1138.5 40.0 L 1210.5 155.0 L 1290.5 325.0 " fill="none" id="make-me-a-hanzi-animation-12" stroke-dasharray="540 1080" stroke-linecap="round"></path>

      <clipPath id="make-me-a-hanzi-clip-13">
      <path d="M 1597.5 635.0 L 1604.5 656.0 Q 1608.5 660.0 1606.5 679.0 Q 1604.5 697.0 1596.5 715.0 Q 1585.5 732.0 1563.5 745.0 Q 1541.5 758.0 1528.5 760.0 L 1504.5 765.0 Q 1481.5 770.0 1494.5 742.0 L 1504.5 720.0 Q 1515.5 689.0 1521.5 677.0 L 1538.5 650.0 Q 1542.5 643.0 1560.5 625.0 C 1581.5 604.0 1588.5 607.0 1597.5 635.0 Z" fill="lightgray"></path>
      </clipPath>
      <path clip-path="url(#make-me-a-hanzi-clip-13)" d="M 1499.5 753.0 L 1532.5 729.0 L 1560.5 692.0 L 1570.5 668.0 L 1563.5 638.0 " fill="none" id="make-me-a-hanzi-animation-13" stroke-dasharray="272 544" stroke-linecap="round"></path>

      <clipPath id="make-me-a-hanzi-clip-14">
      <path d="M 1466.5 610.0 Q 1452.5 610.0 1446.5 608.0 C 1416.5 605.0 1434.5 577.0 1464.5 581.0 L 1480.5 583.0 L 1497.5 584.0 Q 1518.5 587.0 1541.5 591.0 L 1627.5 608.0 Q 1646.5 612.0 1660.5 612.0 L 1671.5 608.0 Q 1683.5 598.0 1681.5 575.0 L 1678.5 543.0 L 1674.5 521.0 Q 1673.5 516.0 1673.5 506.0 L 1669.5 489.0 L 1666.5 470.0 Q 1666.5 463.0 1663.5 453.0 L 1648.5 410.0 Q 1646.5 398.0 1640.5 387.0 C 1629.5 359.0 1628.5 357.0 1636.5 352.0 L 1650.5 343.0 L 1663.5 336.0 Q 1669.5 335.0 1679.5 341.0 Q 1689.5 347.0 1690.5 351.0 Q 1699.5 359.0 1718.5 418.0 L 1753.5 535.0 Q 1757.5 548.0 1766.5 564.0 L 1782.5 588.0 L 1791.5 604.0 Q 1791.5 609.0 1782.5 618.0 Q 1773.5 627.0 1768.5 630.0 L 1737.5 644.0 Q 1734.5 645.0 1716.5 654.0 Q 1698.5 663.0 1686.5 663.0 L 1667.5 656.0 L 1597.5 635.0 L 1560.5 625.0 L 1488.5 613.0 Q 1485.5 613.0 1482.5 612.0 L 1466.5 610.0 Z" fill="lightgray"></path>
      </clipPath>
      <path clip-path="url(#make-me-a-hanzi-clip-14)" d="M 1451.5 605.0 L 1474.5 596.0 L 1502.5 599.0 L 1666.5 634.0 L 1696.5 629.0 L 1729.5 595.0 L 1685.5 417.0 L 1665.5 366.0 L 1644.5 357.0 " fill="none" id="make-me-a-hanzi-animation-14" stroke-dasharray="687 1374" stroke-linecap="round"></path>

      <clipPath id="make-me-a-hanzi-clip-15">
      <path d="M 1596.5 476.0 Q 1640.5 485.0 1669.5 489.0 C 1699.5 493.0 1702.5 497.0 1673.5 506.0 L 1643.5 515.0 Q 1623.5 522.0 1609.5 521.0 Q 1595.5 519.0 1557.5 510.0 Q 1519.5 500.0 1457.5 493.0 C 1427.5 490.0 1425.5 461.0 1455.5 461.0 L 1501.5 461.0 L 1576.5 472.0 L 1596.5 476.0 Z" fill="lightgray"></path>
      </clipPath>
      <path clip-path="url(#make-me-a-hanzi-clip-15)" d="M 1463.5 466.0 L 1470.5 476.0 L 1485.5 480.0 L 1608.5 500.0 L 1659.5 499.0 L 1664.5 504.0 " fill="none" id="make-me-a-hanzi-animation-15" stroke-dasharray="338 676" stroke-linecap="round"></path>

      <clipPath id="make-me-a-hanzi-clip-16">
      <path d="M 1446.5 329.0 L 1509.5 336.0 L 1594.5 348.0 Q 1630.5 352.0 1636.5 352.0 C 1666.5 354.0 1670.5 383.0 1640.5 387.0 L 1604.5 392.0 L 1562.5 384.0 L 1449.5 365.0 C 1419.5 360.0 1416.5 326.0 1446.5 329.0 Z" fill="lightgray"></path>
      </clipPath>
      <path clip-path="url(#make-me-a-hanzi-clip-16)" d="M 1453.5 334.0 L 1473.5 351.0 L 1618.5 370.0 L 1633.5 382.0 " fill="none" id="make-me-a-hanzi-animation-16" stroke-dasharray="320 640" stroke-linecap="round"></path>

      <clipPath id="make-me-a-hanzi-clip-17">
      <path d="M 1446.5 608.0 L 1420.5 619.0 Q 1407.5 624.0 1389.5 626.0 Q 1371.5 628.0 1371.5 617.0 Q 1371.5 613.0 1376.5 600.0 Q 1389.5 576.0 1391.5 547.0 L 1394.5 502.0 L 1395.5 483.0 L 1396.5 467.0 L 1396.5 459.0 L 1390.5 175.0 Q 1388.5 76.0 1382.5 47.0 Q 1381.5 14.0 1372.5 -3.0 Q 1362.5 -19.0 1362.5 -26.0 L 1364.5 -38.0 Q 1371.5 -58.0 1385.5 -76.0 Q 1399.5 -94.0 1408.5 -91.0 Q 1417.5 -91.0 1430.5 -78.0 L 1474.5 -32.0 L 1476.5 -31.0 Q 1483.5 -24.0 1490.5 -17.0 L 1602.5 83.0 Q 1612.5 95.0 1608.5 100.0 Q 1604.5 104.0 1585.5 97.0 L 1457.5 33.0 Q 1445.5 27.0 1438.5 30.0 Q 1430.5 33.0 1432.5 77.0 L 1446.5 329.0 L 1449.5 365.0 L 1455.5 461.0 L 1457.5 493.0 L 1464.5 581.0 C 1465.5 600.0 1465.5 600.0 1446.5 608.0 Z" fill="lightgray"></path>
      </clipPath>
      <path clip-path="url(#make-me-a-hanzi-clip-17)" d="M 1382.5 616.0 L 1415.5 588.0 L 1426.5 571.0 L 1425.5 428.0 L 1407.5 46.0 L 1409.5 18.0 L 1423.5 -16.0 L 1456.5 -3.0 L 1603.5 96.0 " fill="none" id="make-me-a-hanzi-animation-17" stroke-dasharray="994 1988" stroke-linecap="round"></path>

      <clipPath id="make-me-a-hanzi-clip-18">
      <path d="M 1638.5 189.0 L 1742.5 246.0 Q 1789.5 271.0 1795.5 275.0 L 1814.5 284.0 Q 1821.5 286.0 1838.5 291.0 Q 1854.5 295.0 1857.5 302.0 Q 1859.5 308.0 1848.5 326.0 Q 1836.5 343.0 1825.5 349.0 Q 1813.5 354.0 1801.5 364.0 Q 1789.5 373.0 1783.5 370.0 Q 1776.5 367.0 1773.5 358.0 Q 1770.5 349.0 1767.5 344.0 Q 1763.5 339.0 1762.5 337.0 Q 1743.5 305.0 1703.5 265.0 L 1685.5 247.0 Q 1653.5 219.0 1628.5 201.0 C 1604.5 183.0 1612.5 175.0 1638.5 189.0 Z" fill="lightgray"></path>
      </clipPath>
      <path clip-path="url(#make-me-a-hanzi-clip-18)" d="M 1847.5 305.0 L 1797.5 319.0 L 1742.5 271.0 L 1638.5 199.0 " fill="none" id="make-me-a-hanzi-animation-18" stroke-dasharray="379 758" stroke-linecap="round"></path>

      <clipPath id="make-me-a-hanzi-clip-19">
      <path d="M 1628.5 201.0 L 1572.5 257.0 Q 1549.5 283.0 1536.0 288.0 Q 1522.5 293.0 1518.5 294.0 L 1499.5 294.0 Q 1484.5 293.0 1483.5 289.0 Q 1480.5 280.0 1500.5 270.0 L 1520.5 257.0 Q 1532.5 250.0 1539.5 244.5 Q 1546.5 239.0 1572.5 205.5 Q 1598.5 172.0 1659.5 104.0 L 1740.5 15.0 Q 1763.5 -10.0 1783.5 -17.0 Q 1820.5 -39.0 1970.5 -5.0 L 1992.5 2.0 Q 1996.5 3.0 2000.5 7.0 Q 2002.5 14.0 2001.5 16.5 Q 2000.5 19.0 1992.5 21.0 L 1972.5 27.0 L 1899.5 43.0 Q 1884.5 48.0 1882.5 49.0 L 1859.5 57.0 Q 1853.5 59.0 1820.0 70.5 Q 1786.5 82.0 1717.5 125.0 Q 1689.5 145.0 1671.5 159.0 L 1638.5 189.0 L 1628.5 201.0 Z" fill="lightgray"></path>
      </clipPath>
      <path clip-path="url(#make-me-a-hanzi-clip-19)" d="M 1489.5 286.0 L 1541.5 265.0 L 1656.5 140.0 L 1793.5 30.0 L 1888.5 12.0 L 1993.5 13.0 " fill="none" id="make-me-a-hanzi-animation-19" stroke-dasharray="731 1462" stroke-linecap="round"></path>

</g>
</svg>
